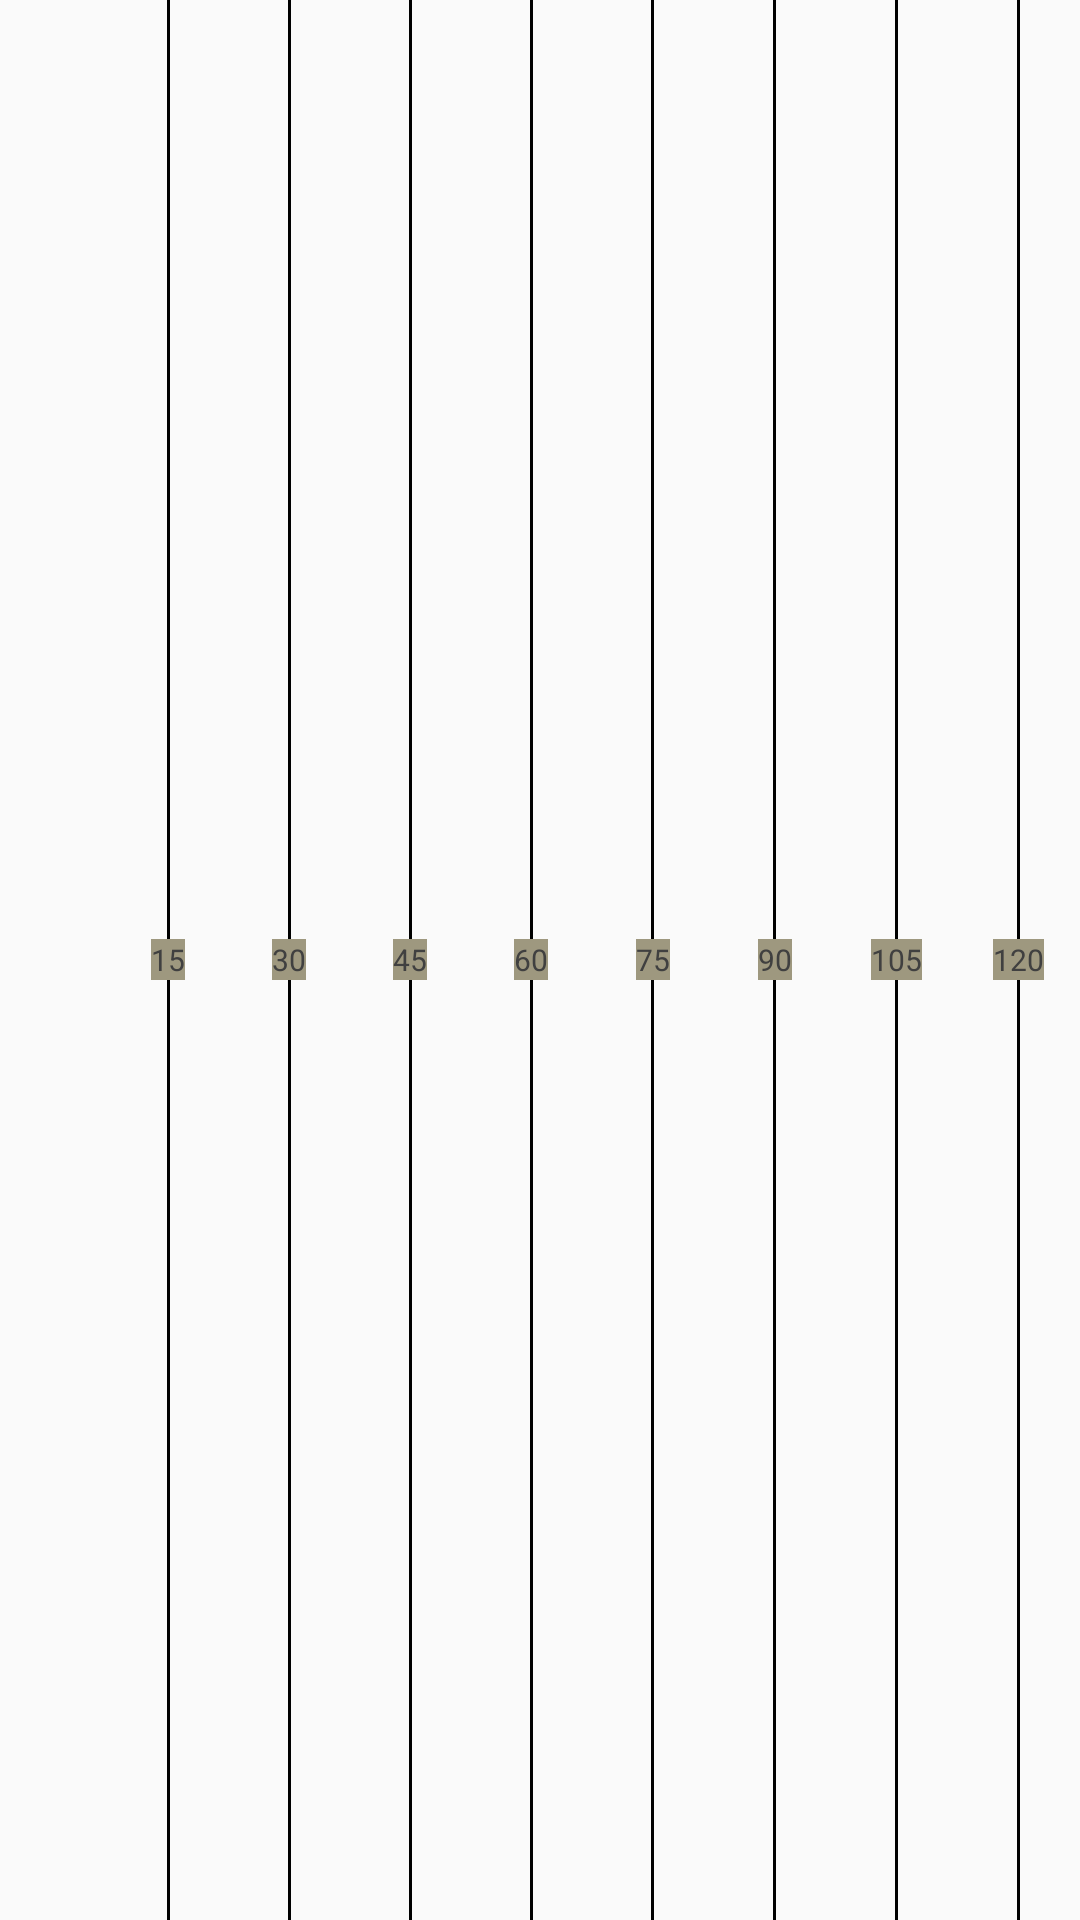

Reconstruct the res/layout file that produces this screen, plus the resources it refers to.
<!-- AndroidManifest.xml: application theme AppTheme -->
<!-- res/layout/layout_panel_tick.xml -->
<?xml version="1.0" encoding="utf-8"?>
<LinearLayout xmlns:android="http://schemas.android.com/apk/res/android"
    android:id="@+id/layout_panel_tick"
    android:layout_width="match_parent"
    android:layout_height="18dp">

    <RelativeLayout
        android:layout_width="0dp"
        android:layout_height="match_parent"
        android:layout_marginLeft="@dimen/image_more_small"
        android:layout_weight="1">

        <View
            android:layout_width="1dp"
            android:layout_height="match_parent"
            android:layout_centerInParent="true"
            android:background="@android:color/black" />

        <TextView
            android:layout_width="wrap_content"
            android:layout_height="wrap_content"
            android:layout_centerInParent="true"
            android:background="@color/golden_black"
            android:text="@string/panel_tick0"
            android:textColor="@color/grey"
            android:textSize="@dimen/textsize_extra_small" />
    </RelativeLayout>

    <RelativeLayout
        android:layout_width="0dp"
        android:layout_height="match_parent"
        android:layout_weight="1">

        <View
            android:layout_width="1dp"
            android:layout_height="match_parent"
            android:layout_centerInParent="true"
            android:background="@android:color/black" />

        <TextView
            android:layout_width="wrap_content"
            android:layout_height="wrap_content"
            android:layout_centerInParent="true"
            android:background="@color/golden_black"
            android:text="@string/panel_tick1"
            android:textColor="@color/grey"
            android:textSize="@dimen/textsize_extra_small" />
    </RelativeLayout>

    <RelativeLayout
        android:layout_width="0dp"
        android:layout_height="match_parent"
        android:layout_weight="1">

        <View
            android:layout_width="1dp"
            android:layout_height="match_parent"
            android:layout_centerInParent="true"
            android:background="@android:color/black" />

        <TextView
            android:layout_width="wrap_content"
            android:layout_height="wrap_content"
            android:layout_centerInParent="true"
            android:background="@color/golden_black"
            android:text="@string/panel_tick2"
            android:textColor="@color/grey"
            android:textSize="@dimen/textsize_extra_small" />
    </RelativeLayout>

    <RelativeLayout
        android:layout_width="0dp"
        android:layout_height="match_parent"
        android:layout_weight="1">

        <View
            android:layout_width="1dp"
            android:layout_height="match_parent"
            android:layout_centerInParent="true"
            android:background="@android:color/black" />

        <TextView
            android:layout_width="wrap_content"
            android:layout_height="wrap_content"
            android:layout_centerInParent="true"
            android:background="@color/golden_black"
            android:text="@string/panel_tick3"
            android:textColor="@color/grey"
            android:textSize="@dimen/textsize_extra_small" />
    </RelativeLayout>

    <RelativeLayout
        android:layout_width="0dp"
        android:layout_height="match_parent"
        android:layout_weight="1">

        <View
            android:layout_width="1dp"
            android:layout_height="match_parent"
            android:layout_centerInParent="true"
            android:background="@android:color/black" />

        <TextView
            android:layout_width="wrap_content"
            android:layout_height="wrap_content"
            android:layout_centerInParent="true"
            android:background="@color/golden_black"
            android:text="@string/panel_tick4"
            android:textColor="@color/grey"
            android:textSize="@dimen/textsize_extra_small" />
    </RelativeLayout>

    <RelativeLayout
        android:layout_width="0dp"
        android:layout_height="match_parent"
        android:layout_weight="1">

        <View
            android:layout_width="1dp"
            android:layout_height="match_parent"
            android:layout_centerInParent="true"
            android:background="@android:color/black" />

        <TextView
            android:layout_width="wrap_content"
            android:layout_height="wrap_content"
            android:layout_centerInParent="true"
            android:background="@color/golden_black"
            android:text="@string/panel_tick5"
            android:textColor="@color/grey"
            android:textSize="@dimen/textsize_extra_small" />
    </RelativeLayout>

    <RelativeLayout
        android:layout_width="0dp"
        android:layout_height="match_parent"
        android:layout_weight="1">

        <View
            android:layout_width="1dp"
            android:layout_height="match_parent"
            android:layout_centerInParent="true"
            android:background="@android:color/black" />

        <TextView
            android:layout_width="wrap_content"
            android:layout_height="wrap_content"
            android:layout_centerInParent="true"
            android:background="@color/golden_black"
            android:text="@string/panel_tick6"
            android:textColor="@color/grey"
            android:textSize="@dimen/textsize_extra_small" />
    </RelativeLayout>

    <RelativeLayout
        android:layout_width="0dp"
        android:layout_height="match_parent"
        android:layout_weight="1">

        <View
            android:layout_width="1dp"
            android:layout_height="match_parent"
            android:layout_centerInParent="true"
            android:background="@android:color/black" />

        <TextView
            android:layout_width="wrap_content"
            android:layout_height="wrap_content"
            android:layout_centerInParent="true"
            android:background="@color/golden_black"
            android:text="@string/panel_tick7"
            android:textColor="@color/grey"
            android:textSize="@dimen/textsize_extra_small" />
    </RelativeLayout>
</LinearLayout>
<!-- resources referenced by this layout -->
<resources>
  <color name="golden_black">#9e987f</color>
  <color name="grey">#404040</color>
  <dimen name="image_more_small">36dp</dimen>
  <dimen name="textsize_extra_small">10sp</dimen>
  <string name="panel_tick0">15</string>
  <string name="panel_tick1">30</string>
  <string name="panel_tick2">45</string>
  <string name="panel_tick3">60</string>
  <string name="panel_tick4">75</string>
  <string name="panel_tick5">90</string>
  <string name="panel_tick6">105</string>
  <string name="panel_tick7">120</string>
  <style name="AppTheme" parent="AppBaseTheme">
      <item name="colorPrimary">@color/colorPrimary</item>
      <item name="colorPrimaryDark">@color/colorPrimaryDark</item>
      <item name="colorAccent">@color/colorAccent</item>
          <item name="android:actionBarStyle">@style/MyTheme.ActionBarStyle</item>
      </style>
  <style name="AppBaseTheme" parent="Theme.AppCompat.Light.NoActionBar">
          
      </style>
  <color name="colorPrimary">#2face7</color>
  <color name="colorPrimaryDark">#1684bc</color>
  <color name="colorAccent">#9e987f</color>
  <style name="MyTheme.ActionBarStyle" parent="@android:style/Theme.Holo.Light.DarkActionBar">
          <item name="android:titleTextStyle">@style/MyTheme.ActionBar.TitleTextStyle</item>
      </style>
  <style name="MyTheme.ActionBar.TitleTextStyle" parent="@android:style/TextAppearance.Holo.Widget.ActionBar.Title">
          <item name="android:textColor">@android:color/white</item>
      </style>
</resources>
